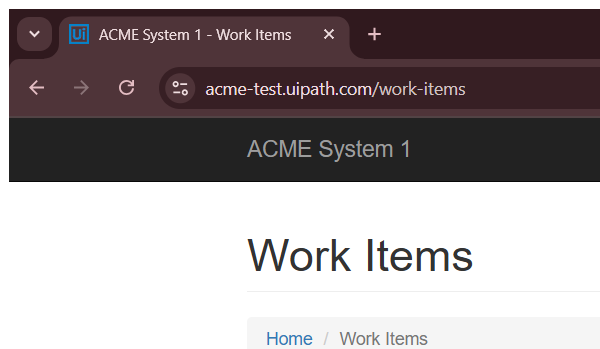
Workflow: Acme_LogOut

Step 1: Attach Browser 'chrome.exe ACME' in window 'ACME System 1 - Work Items' (chrome.exe)

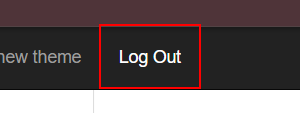
Step 2: click on the link 'Log Out' in window 'ACME System 1 - Work Items' (chrome.exe)
